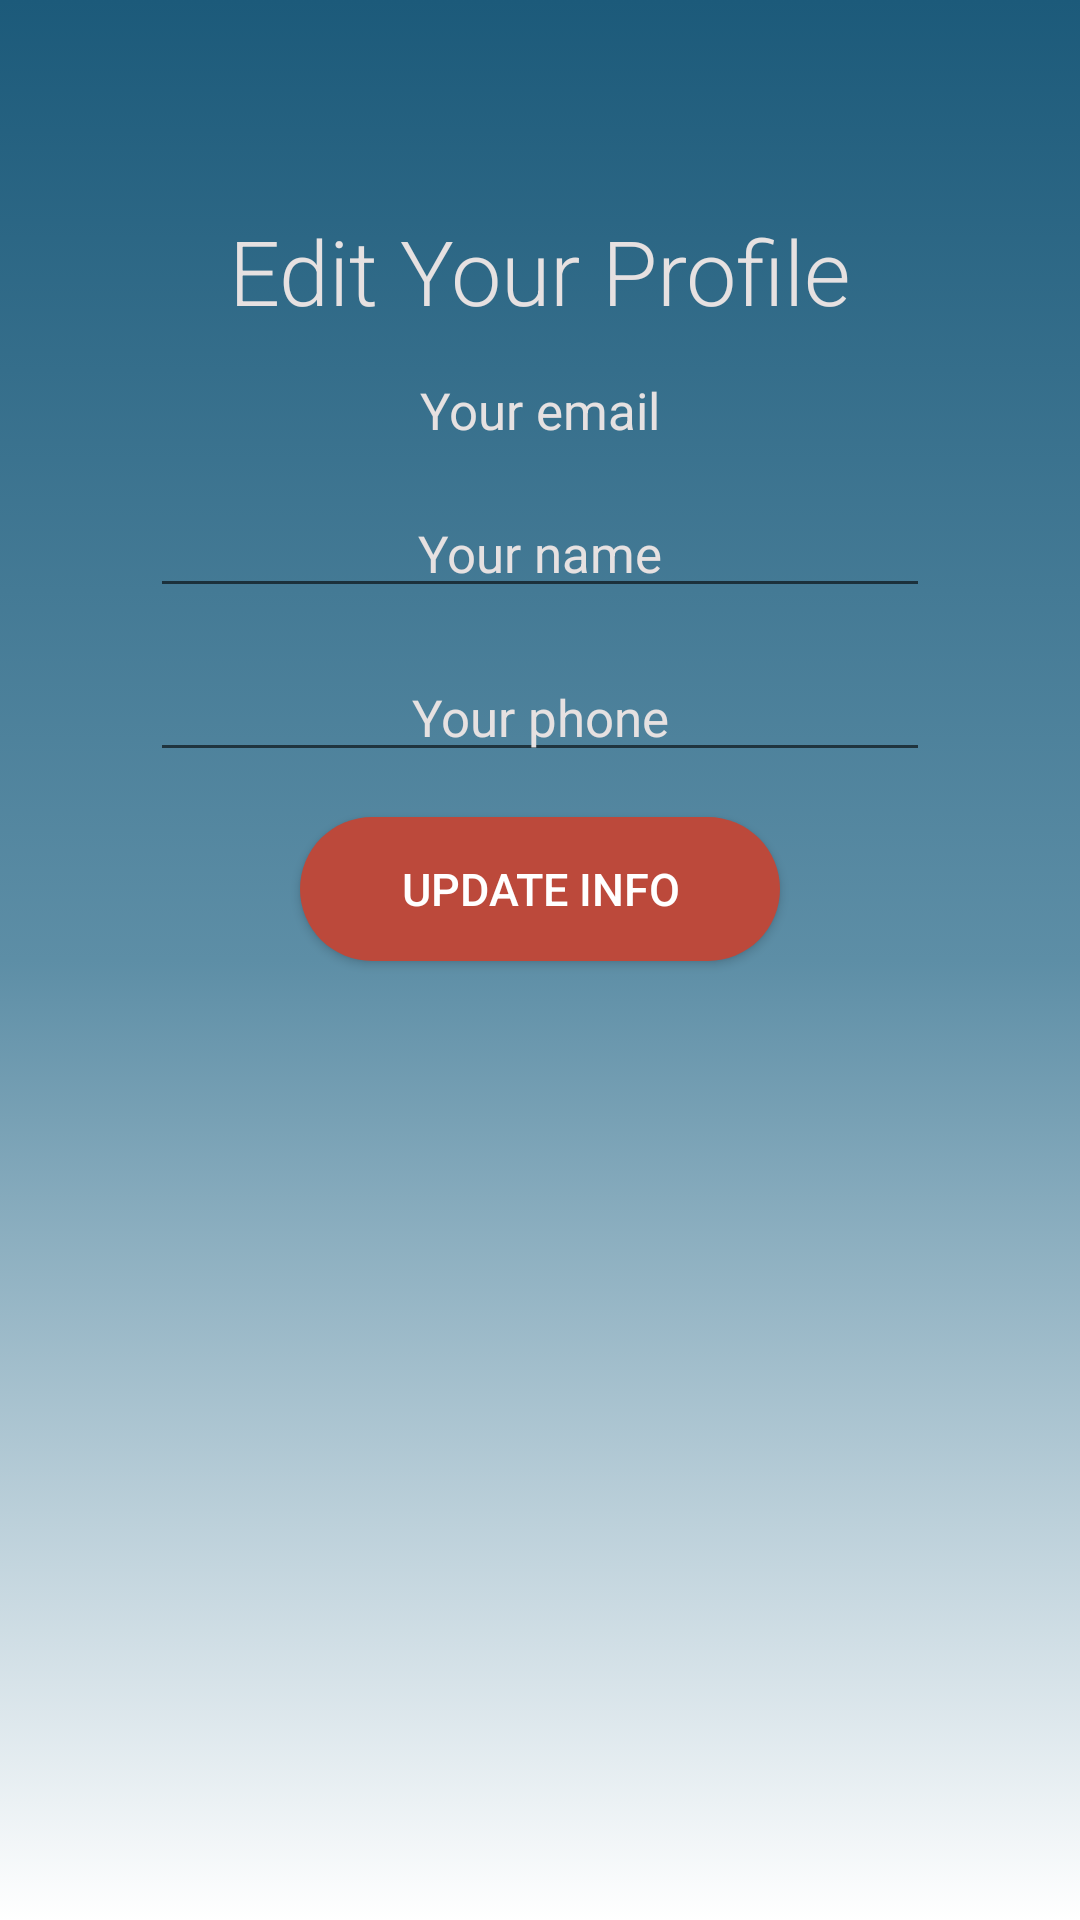

Layout XML and referenced resources for this Android screen:
<!-- AndroidManifest.xml: application theme Theme.AppCompat.Light.NoActionBar -->
<!-- res/layout/activity_profiledit.xml -->
<?xml version="1.0" encoding="utf-8"?>
<RelativeLayout xmlns:android="http://schemas.android.com/apk/res/android"
    xmlns:app="http://schemas.android.com/apk/res-auto"
    xmlns:tools="http://schemas.android.com/tools"
    android:layout_width="match_parent"
    android:layout_height="match_parent"
    android:background="@drawable/gradient_background"
    tools:context=".ProfileditActivity">

    <LinearLayout
        android:layout_width="match_parent"
        android:layout_height="match_parent"
        android:layout_marginTop="50dp"
        android:orientation="vertical"
        tools:ignore="UselessParent">



        <TextView
            android:id="@+id/immunized_label_text"
            android:layout_width="match_parent"
            android:layout_height="wrap_content"
            android:layout_marginLeft="50dp"
            android:layout_marginTop="20dp"
            android:layout_marginRight="50dp"
            android:fontFamily="sans-serif-light"
            android:gravity="center"
            android:text="@string/edit_your_profile"
            android:textColor="@color/creme_white"
            android:textSize="30sp" />


        <TextView
            android:id="@+id/emailtxt"
            android:layout_width="match_parent"
            android:layout_height="wrap_content"
            android:layout_marginLeft="50dp"
            android:layout_marginTop="15sp"
            android:layout_marginRight="50dp"
            android:autofillHints="Email address"
            android:inputType="text"
            android:hint="@string/your_email"
            android:textAlignment="center"
            android:textColor="@color/creme_white"
            android:textColorHint="@color/creme_white"
            android:textSize="17sp"
            tools:ignore="TextFields,TextViewEdits" />

        <EditText
            android:id="@+id/nametxt"
            android:layout_width="match_parent"
            android:layout_height="wrap_content"
            android:layout_marginLeft="50dp"
            android:layout_marginTop="15sp"
            android:layout_marginRight="50dp"
            android:autofillHints="Email address"
            android:inputType="text"
            android:hint="@string/your_name"
            android:textAlignment="center"
            android:textColor="@color/creme_white"
            android:textColorHint="@color/creme_white"
            android:textSize="17sp" />






        <EditText
            android:id="@+id/phonetxt"
            android:layout_width="match_parent"
            android:layout_height="wrap_content"
            android:layout_marginLeft="50dp"
            android:layout_marginTop="15sp"
            android:layout_marginRight="50dp"
            android:autofillHints="Email address"
            android:inputType="number"
            android:hint="@string/your_phone"
            android:textAlignment="center"
            android:textColor="@color/creme_white"
            android:textColorHint="@color/creme_white"
            android:textSize="17sp"
            tools:ignore="TextFields" />





        <Button
            android:id="@+id/btn_update"
            android:layout_width="match_parent"
            android:layout_height="wrap_content"
            android:layout_marginLeft="100dp"
            android:layout_marginTop="15dp"
            android:layout_marginRight="100dp"
            android:layout_marginBottom="10dp"
            android:background="@drawable/round_button"
            android:text="@string/update_info"
            android:textColor="@android:color/white"
            android:textColorHint="@color/creme_white"
            android:textSize="15sp" />



    </LinearLayout>

</RelativeLayout>
<!-- resources referenced by this layout -->
<resources>
  <color name="creme_white">#E6E1E1</color>
  <!-- drawable gradient_background (drawable) -->
  <?xml version="1.0" encoding="utf-8"?>
  <selector xmlns:android="http://schemas.android.com/apk/res/android">
      <item>
          <shape>
              <gradient android:angle="90" android:centerColor="#5D8EA6" android:endColor="#1C5A7A" android:startColor="#ffffff" android:type="linear" />
          </shape>
      </item>
  </selector>
  <!-- drawable round_button (drawable) -->
  <?xml version="1.0" encoding="utf-8"?>
  <selector xmlns:android="http://schemas.android.com/apk/res/android">
      <item android:state_checkable="true" android:state_pressed="true">
          <shape android:shape="rectangle">
              <solid android:color="#BC493B" />
              <corners android:radius="10dp" />
          </shape>
      </item>
  
      <item>
          <shape android:shape="rectangle">
              <solid android:color="#BC493B" />
              <corners android:radius="30dp" />
          </shape>
      </item>
  </selector>
  <string name="edit_your_profile">Edit Your Profile</string>
  <string name="update_info">Update info</string>
  <string name="your_email">Your email</string>
  <string name="your_name">Your name</string>
  <string name="your_phone">Your phone</string>
</resources>
